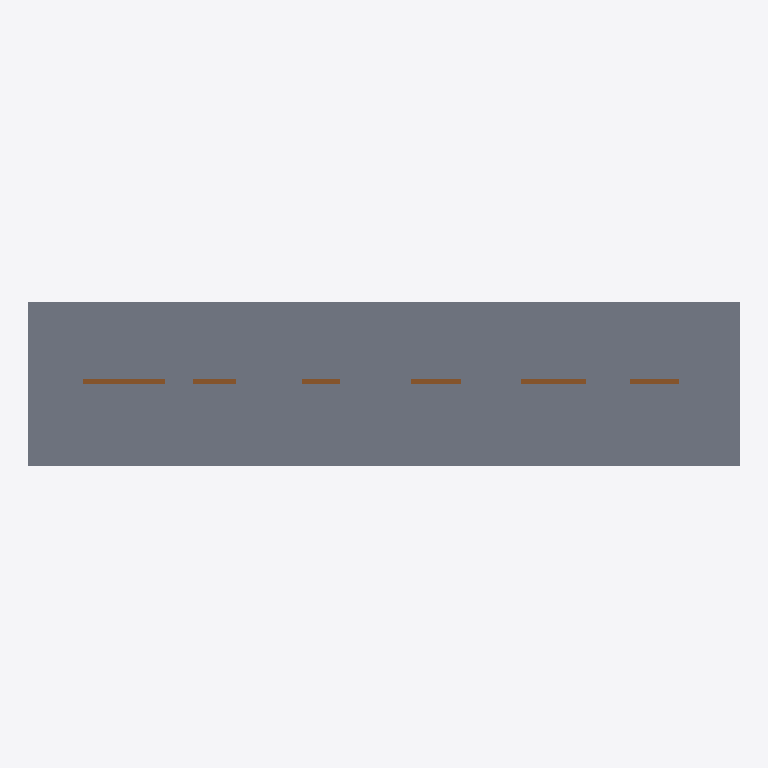
Plan cut of the same IFC building model at storey 'First floor' (level 3.50 m, cut at 4.90 m), seen from above with north up, elements coloured by IFC class: 6 doors (brown), 1 slab (grey). Cut surfaces are drawn darker.
Extent 13.0 m × 3.0 m × 5.8 m (x, y, z). Storeys (2): Ground floor at 0.00 m; First floor at 3.50 m. Elements (14): 12 IfcDoor, 2 IfcSlab.

HEADER;
FILE_DESCRIPTION(('ViewDefinition [CoordinationView]'),'2;1');
FILE_NAME('','2026-01-01T00:00:00',(''),(''),'IfcOpenShell 0.9.0post1+b5e509b','IfcOpenShell 0.9.0post1+b5e509b','');
FILE_SCHEMA(('IFC4'));
ENDSEC;
DATA;
#1=IFCPROJECT('1OAwLpxk1GpwohCwo4rxpb',$,'NIYAM synthetic sample_a_mm',$,$,$,$,(#108),#5);
#6=IFCSITE('1RsembN_1GVgOijUdsuUTY',$,'Site',$,$,$,$,$,$,$,$,$,$,$);
#8=IFCBUILDING('3FhTANiPDT5A4NhDQZyYzh',$,'Building',$,$,$,$,$,$,$,$,$);
#10=IFCBUILDINGSTOREY('3dNaT7KcLQu8jzxbxpepzz',$,'Ground floor',$,$,$,$,$,$,0.0);
#12=IFCBUILDINGSTOREY('3bQYCM091G3Q$viL7FDluH',$,'First floor',$,$,$,$,$,$,3500.0);
#219=IFCSLAB('23zkLpvaTLMfnPdjOPD5UG',$,'First floor slab',$,$,#231,#226,$,$);
#62=IFCDOOR('2qbmg0pa5PaPR3H8wXV8a$',$,'A-1-01 rolling shutter exit',$,$,#247,#242,$,2100.0,1500.0,$,.ROLLINGUP.,$);
#92=IFCDOOR('0Lax8mctXPMu4KFuh6_PwD',$,'A-1-05 revolving door without FireExit',$,$,#311,#306,$,2100.0,1200.0,$,.REVOLVING.,$);
#87=IFCDOOR('159ORaADXIOA2kMOR7Pqy2',$,'A-1-04 door without FireExit',$,$,#295,#290,$,2100.0,900.0,$,.SINGLE_SWING_LEFT.,$);
#97=IFCDOOR('0GLiqFaf9TYg9X1VbfZxVB',$,'A-1-06 exit without width quantity',$,$,#327,#322,$,2100.0,$,$,.SINGLE_SWING_LEFT.,$);
#71=IFCDOOR('2NBBU0$KrOJeHWER03vAR3',$,'A-1-02 narrow sliding exit',$,$,#263,#258,$,2100.0,800.0,$,.DOUBLE_DOOR_SLIDING.,$);
#79=IFCDOOR('0MX6qyqsTPtxRDzoW95hcG',$,'A-1-03 sliding store door (not exit)',$,$,#279,#274,$,2100.0,700.0,$,.SLIDING_TO_RIGHT.,$);
ENDSEC;
